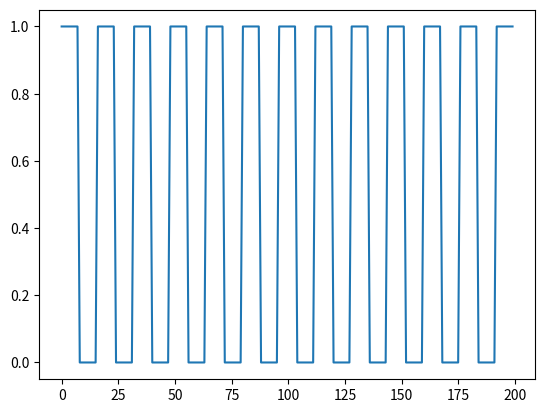

Generate this figure with matplotlib:
import numpy as np 
import matplotlib.pyplot as plt

# TODO: Adjust for differing sample rates.

# Variables for adjusting the ZVEI-1 parameters
bitlength = 8
bitspace = 8
zvei_dbit_len = 16  # Length of double bits

# Signal Processing Parameters
fs = 44100  # Sample Rate 
buffer_size = 44100  # Buffer size

# Initializing the signal buffer
buffer = np.zeros(buffer_size)

# Main Loop 
for sample_idx in range(buffer_size):
    # Grab the sample from the buffer 
    sample = buffer[sample_idx]
    
    # ZVEI-1 processing
    zvei_index = sample_idx % (bitlength + bitspace)
    if zvei_index == 0 or (zvei_index % (bitlength + bitspace)) < bitlength:
        buffer[sample_idx] = 1    # High bit
    else:
        buffer[sample_idx] = 0    # Low bit

    # Making groups of zvei_dbit_len length bits
    zvei_dbits = buffer[sample_idx - (zvei_dbit_len - 1): sample_idx]
    
    # Check for ZVEI-1 message
    if np.array_equal(zvei_dbits, [1, 0] * int(zvei_dbit_len / 2)):
        #TODO: Add in message decoding
        
        # Reset the buffer to 0s
        buffer = np.zeros(buffer_size)
        
# Plotting the buffer
plt.plot(buffer[:200])
plt.show()